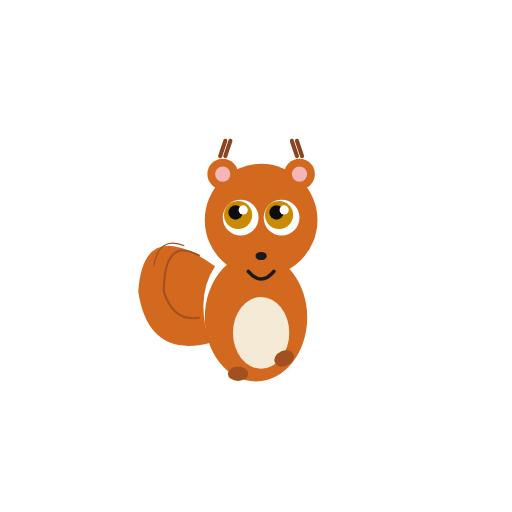
t = 0.00 s
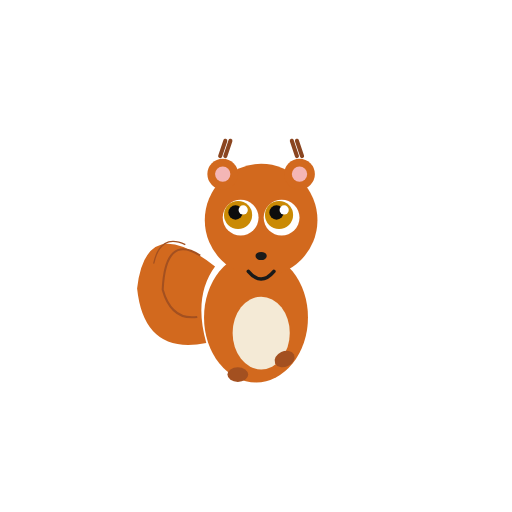
t = 0.85 s
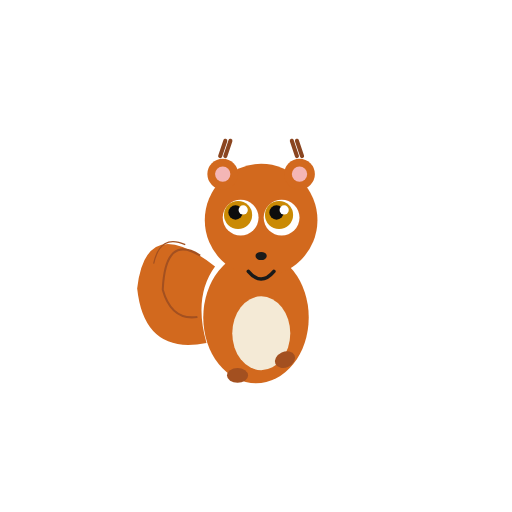
t = 1.70 s
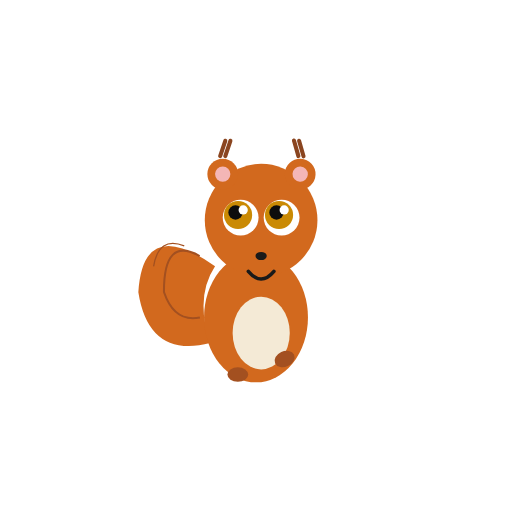
t = 2.57 s
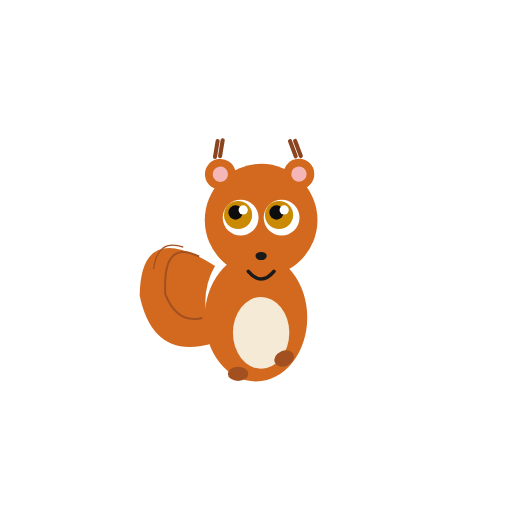
t = 3.44 s
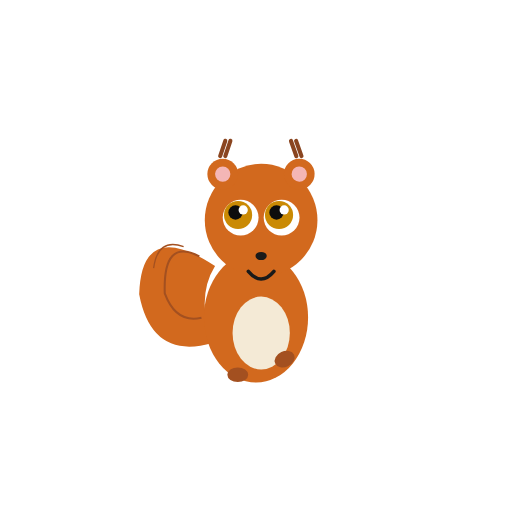
t = 4.38 s

The animated SVG that drew these frames (rendered in a browser with its animation timeline set to each time). Animation: 4 SMIL elements (animateTransform=4); one cycle of 5.20 s, repeats indefinitely.

<svg xmlns="http://www.w3.org/2000/svg" viewBox="0 0 200 200" width="200" height="200">
<title>Red squirrel — Tamiasciurus hudsonicus</title>
<desc>Gentle body breathe, ear twitches, and slow tail sway.</desc>
<g transform="translate(100, 100)">
<!-- tail sway — pivot at tail base near body (~-18,4) -->
<g>
  <animateTransform attributeName="transform" type="rotate"
    values="0 -18 4;4 -18 4;0 -18 4;-4 -18 4;0 -18 4"
    keyTimes="0;0.25;0.5;0.75;1"
    dur="5.0s" repeatCount="indefinite"/>
  <path d="M -16 4 Q -44 -16 -46 14 Q -42 40 -18 34 Q -24 16 -16 4 Z" fill="#d2691e"/>
  <path d="M -22 0 Q -36 -8 -36 14 Q -32 26 -22 24" fill="none" stroke="#a35020" stroke-width="0.8"/>
  <path d="M -28 -4 Q -38 -8 -40 4" fill="none" stroke="#a35020" stroke-width="0.5"/>
</g>
<!-- body breathe: scale about body center (0,24) -->
<g transform="translate(0,24)">
  <animateTransform attributeName="transform" type="scale" additive="sum"
    values="1 1;1.03 1.03;1 1" keyTimes="0;0.5;1"
    dur="3.4s" repeatCount="indefinite"/>
  <g transform="translate(0,-24)">
    <ellipse cx="0" cy="24" rx="20" ry="25" fill="#d2691e"/>
    <ellipse cx="2" cy="30" rx="11" ry="14" fill="#f4ead6"/>
    <ellipse cx="-7" cy="46" rx="4" ry="2.8" fill="#a35020"/>
    <ellipse cx="11" cy="40" rx="4" ry="3" fill="#a35020" transform="rotate(-25 11 40)"/>
  </g>
</g>
<!-- head -->
<circle cx="2" cy="-14" r="22" fill="#d2691e"/>
<!-- left ear twitch — pivot at ear base (-13,-26) -->
<g>
  <animateTransform attributeName="transform" type="rotate"
    values="0 -13 -26;0 -13 -26;-9 -13 -26;3 -13 -26;0 -13 -26"
    keyTimes="0;0.8;0.86;0.93;1"
    dur="4.0s" repeatCount="indefinite"/>
  <circle cx="-13" cy="-32" r="6" fill="#d2691e"/>
  <circle cx="-13" cy="-32" r="3" fill="#f4b6b6"/>
  <line x1="-14" y1="-39" x2="-12" y2="-45" stroke="#8a4520" stroke-width="1.6" stroke-linecap="round"/>
  <line x1="-12" y1="-39" x2="-10" y2="-45" stroke="#8a4520" stroke-width="1.6" stroke-linecap="round"/>
</g>
<!-- right ear twitch — pivot at ear base (17,-26), offset phase -->
<g>
  <animateTransform attributeName="transform" type="rotate"
    values="0 17 -26;0 17 -26;8 17 -26;-3 17 -26;0 17 -26"
    keyTimes="0;0.4;0.46;0.53;1"
    dur="5.2s" repeatCount="indefinite"/>
  <circle cx="17" cy="-32" r="6" fill="#d2691e"/>
  <circle cx="17" cy="-32" r="3" fill="#f4b6b6"/>
  <line x1="18" y1="-39" x2="16" y2="-45" stroke="#8a4520" stroke-width="1.6" stroke-linecap="round"/>
  <line x1="16" y1="-39" x2="14" y2="-45" stroke="#8a4520" stroke-width="1.6" stroke-linecap="round"/>
</g>
<!-- eyes -->
<circle cx="-6" cy="-15" r="7" fill="#ffffff"/>
<circle cx="10" cy="-15" r="7" fill="#ffffff"/>
<circle cx="-7" cy="-16" r="5.5" fill="#ca8a04"/>
<circle cx="9" cy="-16" r="5.5" fill="#ca8a04"/>
<circle cx="-8" cy="-17" r="2.8" fill="#0d0d0d"/>
<circle cx="8" cy="-17" r="2.8" fill="#0d0d0d"/>
<circle cx="-5" cy="-18" r="1.8" fill="#ffffff"/>
<circle cx="11" cy="-18" r="1.8" fill="#ffffff"/>
<ellipse cx="2" cy="0" rx="2.2" ry="1.6" fill="#1a1a1a"/>
<path d="M -3 6 Q 2 12 7 6" stroke="#1a1a1a" stroke-width="1.4" fill="none" stroke-linecap="round"/>
</g>
</svg>
